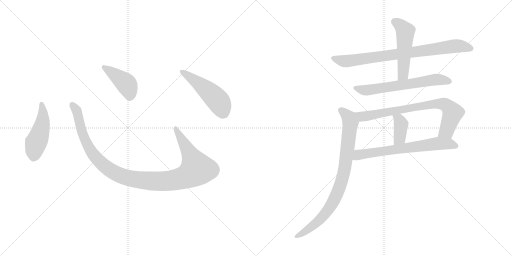
t = 0.00 s
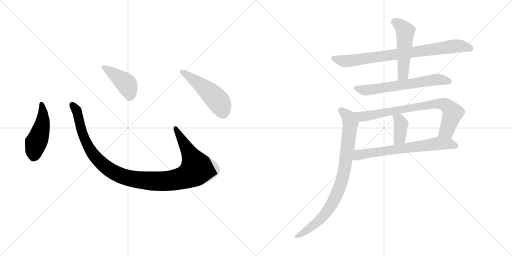
t = 1.76 s
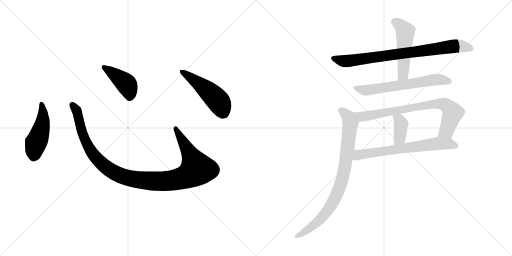
t = 3.52 s
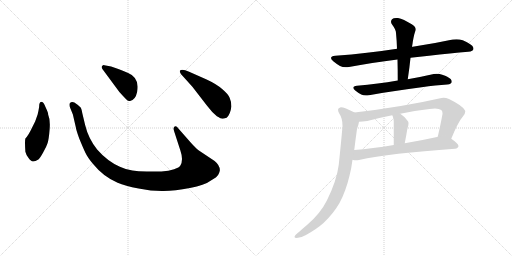
t = 5.27 s
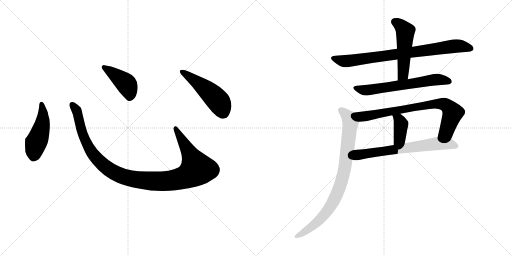
t = 7.03 s
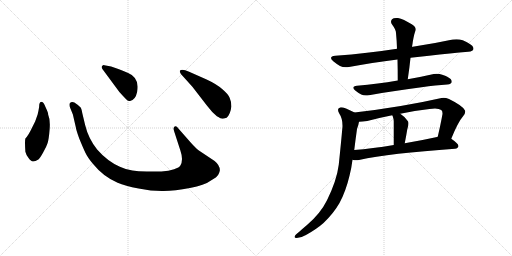
t = 8.79 s

The animated SVG that drew these frames (rendered in a browser with its animation timeline set to each time). Animation: 11 CSS @keyframes rules; one cycle of 8.79 s.

<svg version="1.1" viewBox="0 0 2048 1024" xmlns="http://www.w3.org/2000/svg">
  <g stroke="lightgray" stroke-dasharray="1,1" stroke-width="1" transform="scale(4, 4)">
    <line x1="0" y1="0" x2="256" y2="256"></line>
    <line x1="256" y1="0" x2="0" y2="256"></line>
    <line x1="128" y1="0" x2="128" y2="256"></line>
    <line x1="0" y1="128" x2="256" y2="128"></line>
    <line x1="256" y1="0" x2="512" y2="256"></line>
    <line x1="512" y1="0" x2="256" y2="256"></line>
    <line x1="384" y1="0" x2="384" y2="256"></line>
    <line x1="256" y1="128" x2="512" y2="128"></line>
  </g>
<g transform="scale(1, -1) translate(0, -850)">
   <style type="text/css">
    @keyframes keyframes0 {
      from {
       stroke: black;
       stroke-dashoffset: 474;
       stroke-width: 128;
       }
       61% {
       animation-timing-function: step-end;
       stroke: black;
       stroke-dashoffset: 0;
       stroke-width: 128;
       }
       to {
       stroke: black;
       stroke-width: 1024;
       }
       }
       #make-me-a-hanzi-animation-0 {
         animation: keyframes0 0.635742s both;
         animation-delay: 0.000000s;
         animation-timing-function: linear;
       }
    @keyframes keyframes1 {
      from {
       stroke: black;
       stroke-dashoffset: 1118;
       stroke-width: 128;
       }
       78% {
       animation-timing-function: step-end;
       stroke: black;
       stroke-dashoffset: 0;
       stroke-width: 128;
       }
       to {
       stroke: black;
       stroke-width: 1024;
       }
       }
       #make-me-a-hanzi-animation-1 {
         animation: keyframes1 1.159831s both;
         animation-delay: 0.635742s;
         animation-timing-function: linear;
       }
    @keyframes keyframes2 {
      from {
       stroke: black;
       stroke-dashoffset: 422;
       stroke-width: 128;
       }
       58% {
       animation-timing-function: step-end;
       stroke: black;
       stroke-dashoffset: 0;
       stroke-width: 128;
       }
       to {
       stroke: black;
       stroke-width: 1024;
       }
       }
       #make-me-a-hanzi-animation-2 {
         animation: keyframes2 0.593424s both;
         animation-delay: 1.795573s;
         animation-timing-function: linear;
       }
    @keyframes keyframes3 {
      from {
       stroke: black;
       stroke-dashoffset: 501;
       stroke-width: 128;
       }
       62% {
       animation-timing-function: step-end;
       stroke: black;
       stroke-dashoffset: 0;
       stroke-width: 128;
       }
       to {
       stroke: black;
       stroke-width: 1024;
       }
       }
       #make-me-a-hanzi-animation-3 {
         animation: keyframes3 0.657715s both;
         animation-delay: 2.388997s;
         animation-timing-function: linear;
       }
    @keyframes keyframes4 {
      from {
       stroke: black;
       stroke-dashoffset: 813;
       stroke-width: 128;
       }
       73% {
       animation-timing-function: step-end;
       stroke: black;
       stroke-dashoffset: 0;
       stroke-width: 128;
       }
       to {
       stroke: black;
       stroke-width: 1024;
       }
       }
       #make-me-a-hanzi-animation-4 {
         animation: keyframes4 0.911621s both;
         animation-delay: 3.046712s;
         animation-timing-function: linear;
       }
    @keyframes keyframes5 {
      from {
       stroke: black;
       stroke-dashoffset: 509;
       stroke-width: 128;
       }
       62% {
       animation-timing-function: step-end;
       stroke: black;
       stroke-dashoffset: 0;
       stroke-width: 128;
       }
       to {
       stroke: black;
       stroke-width: 1024;
       }
       }
       #make-me-a-hanzi-animation-5 {
         animation: keyframes5 0.664225s both;
         animation-delay: 3.958333s;
         animation-timing-function: linear;
       }
    @keyframes keyframes6 {
      from {
       stroke: black;
       stroke-dashoffset: 638;
       stroke-width: 128;
       }
       67% {
       animation-timing-function: step-end;
       stroke: black;
       stroke-dashoffset: 0;
       stroke-width: 128;
       }
       to {
       stroke: black;
       stroke-width: 1024;
       }
       }
       #make-me-a-hanzi-animation-6 {
         animation: keyframes6 0.769206s both;
         animation-delay: 4.622558s;
         animation-timing-function: linear;
       }
    @keyframes keyframes7 {
      from {
       stroke: black;
       stroke-dashoffset: 770;
       stroke-width: 128;
       }
       71% {
       animation-timing-function: step-end;
       stroke: black;
       stroke-dashoffset: 0;
       stroke-width: 128;
       }
       to {
       stroke: black;
       stroke-width: 1024;
       }
       }
       #make-me-a-hanzi-animation-7 {
         animation: keyframes7 0.876628s both;
         animation-delay: 5.391764s;
         animation-timing-function: linear;
       }
    @keyframes keyframes8 {
      from {
       stroke: black;
       stroke-dashoffset: 384;
       stroke-width: 128;
       }
       56% {
       animation-timing-function: step-end;
       stroke: black;
       stroke-dashoffset: 0;
       stroke-width: 128;
       }
       to {
       stroke: black;
       stroke-width: 1024;
       }
       }
       #make-me-a-hanzi-animation-8 {
         animation: keyframes8 0.562500s both;
         animation-delay: 6.268392s;
         animation-timing-function: linear;
       }
    @keyframes keyframes9 {
      from {
       stroke: black;
       stroke-dashoffset: 674;
       stroke-width: 128;
       }
       69% {
       animation-timing-function: step-end;
       stroke: black;
       stroke-dashoffset: 0;
       stroke-width: 128;
       }
       to {
       stroke: black;
       stroke-width: 1024;
       }
       }
       #make-me-a-hanzi-animation-9 {
         animation: keyframes9 0.798503s both;
         animation-delay: 6.830892s;
         animation-timing-function: linear;
       }
    @keyframes keyframes10 {
      from {
       stroke: black;
       stroke-dashoffset: 855;
       stroke-width: 128;
       }
       74% {
       animation-timing-function: step-end;
       stroke: black;
       stroke-dashoffset: 0;
       stroke-width: 128;
       }
       to {
       stroke: black;
       stroke-width: 1024;
       }
       }
       #make-me-a-hanzi-animation-10 {
         animation: keyframes10 0.945801s both;
         animation-delay: 7.629395s;
         animation-timing-function: linear;
       }
</style>
<path d="M 156.5 422.5 Q 154.5 409.5 150.5 392.5 L 140.5 364.5 L 127.5 338.5 Q 113.5 308.5 101.5 296.5 Q 98.5 286.5 101.5 243.5 Q 103.5 233.5 113.5 219.5 Q 124.5 204.5 131.5 204.5 Q 139.5 203.5 153.5 212.5 Q 160.5 218.5 172.5 240.5 Q 185.5 262.5 190.5 278.5 Q 195.5 294.5 198.5 333.5 Q 201.5 372.5 192.5 392.5 Q 193.5 398.5 181.5 423.5 Q 174.5 442.5 167.5 442.5 Q 156.5 443.5 156.5 422.5 Z" fill="lightgray"></path> 
<path d="M 764.5 278.5 L 713.5 336.5 Q 705.5 348.5 698.5 344.5 Q 691.5 339.5 696.5 325.5 L 721.5 248.5 Q 734.5 210.5 721.5 188.5 Q 717.5 180.5 696.5 173.5 Q 675.5 165.5 645.5 164.5 L 586.5 164.5 Q 551.5 165.5 529.5 168.5 Q 507.5 170.5 479.5 183.5 Q 429.5 205.5 388.5 252.5 Q 353.5 296.5 340.5 350.5 L 329.5 396.5 Q 326.5 413.5 323.5 419.5 Q 316.5 428.5 297.5 440.5 Q 285.5 445.5 278.5 436.5 Q 276.5 428.5 280.5 419.5 L 291.5 392.5 L 303.5 340.5 Q 303.5 334.5 316.5 297.5 Q 332.5 258.5 341.5 239.5 Q 350.5 220.5 371.5 195.5 Q 413.5 143.5 470.5 119.5 Q 499.5 106.5 554.5 96.5 Q 609.5 85.5 654.5 86.5 Q 699.5 86.5 759.5 98.5 Q 819.5 110.5 840.5 126.5 Q 869.5 142.5 873.5 152.5 Q 878.5 162.5 879.5 169.5 Q 879.5 189.5 858.5 206.5 L 795.5 248.5 Q 783.5 257.5 764.5 278.5 Z" fill="lightgray"></path> 
<path d="M 409.5 574.5 L 477.5 482.5 Q 496.5 461.5 504.5 453.5 Q 513.5 444.5 520.5 446.5 Q 541.5 450.5 548.5 482.5 Q 559.5 539.5 512.5 558.5 Q 482.5 572.5 467.5 576.5 L 444.5 584.5 L 417.5 589.5 Q 412.5 590.5 408.5 586.5 Q 404.5 582.5 409.5 574.5 Z" fill="lightgray"></path> 
<path d="M 769.5 503.5 L 827.5 428.5 Q 848.5 400.5 867.5 385.5 Q 884.5 375.5 888.5 375.5 Q 892.5 374.5 906.5 379.5 Q 921.5 392.5 925.5 424.5 Q 925.5 444.5 918.5 459.5 Q 912.5 474.5 888.5 494.5 Q 865.5 514.5 826.5 532.5 L 756.5 563.5 Q 727.5 575.5 719.5 567.5 Q 717.5 564.5 723.5 554.5 L 769.5 503.5 Z" fill="lightgray"></path> 
<path d="M 1642.0 619.0 Q 1679.0 624.0 1716.0 627.0 Q 1804.0 637.0 1873.0 643.0 Q 1893.0 645.0 1894.0 655.0 L 1894.0 656.0 Q 1894.0 667.0 1873.0 678.0 Q 1866.0 683.0 1851.0 689.0 Q 1839.0 693.0 1826.0 693.0 Q 1819.0 693.0 1811.0 692.0 Q 1732.0 675.0 1651.0 663.0 L 1648.0 663.0 L 1588.0 655.0 Q 1525.0 645.0 1468.0 639.0 Q 1407.0 631.0 1341.0 627.0 Q 1324.0 625.0 1324.0 618.0 Q 1324.0 613.0 1333.0 605.0 Q 1345.0 595.0 1360.0 586.0 Q 1370.0 581.0 1383.0 581.0 Q 1389.0 581.0 1396.0 582.0 Q 1485.0 599.0 1590.0 612.0 L 1642.0 619.0 Z" fill="lightgray"></path> 
<path d="M 1590.0 612.0 Q 1591.0 573.0 1591.0 528.0 C 1591.0 498.0 1627.0 503.0 1631.0 533.0 Q 1638.0 579.0 1642.0 619.0 L 1648.0 663.0 Q 1650.0 673.0 1651.0 682.0 Q 1654.0 700.0 1657.0 712.0 Q 1660.0 723.0 1663.0 730.0 L 1663.0 733.0 Q 1663.0 744.0 1647.0 753.0 Q 1613.0 774.0 1592.0 778.0 L 1585.0 778.0 Q 1573.0 778.0 1568.0 773.0 Q 1564.0 768.0 1564.0 763.0 Q 1564.0 757.0 1569.0 751.0 Q 1584.0 731.0 1584.0 718.0 Q 1587.0 688.0 1588.0 655.0 L 1590.0 612.0 Z" fill="lightgray"></path> 
<path d="M 1591.0 528.0 Q 1548.0 520.0 1511.0 516.0 Q 1470.0 510.0 1428.0 507.0 Q 1413.0 505.0 1413.0 499.0 Q 1413.0 494.0 1421.0 488.0 Q 1433.0 478.0 1445.0 472.0 Q 1453.0 468.0 1464.0 468.0 Q 1470.0 468.0 1476.0 469.0 Q 1566.0 486.0 1686.0 501.0 Q 1744.0 509.0 1789.0 512.0 Q 1807.0 514.0 1807.0 523.0 L 1807.0 524.0 Q 1807.0 534.0 1789.0 543.0 Q 1782.0 547.0 1769.0 551.0 Q 1758.0 555.0 1747.0 555.0 Q 1741.0 555.0 1735.0 554.0 Q 1683.0 542.0 1631.0 533.0 L 1591.0 528.0 Z" fill="lightgray"></path> 
<path d="M 1805.0 295.0 Q 1832.0 362.0 1853.0 386.0 Q 1861.0 396.0 1861.0 404.0 Q 1861.0 406.0 1860.0 408.0 Q 1853.0 426.0 1796.0 454.0 Q 1784.0 459.0 1774.0 459.0 Q 1770.0 459.0 1766.0 458.0 Q 1608.0 422.0 1418.0 400.0 C 1388.0 396.0 1406.0 361.0 1436.0 363.0 Q 1448.0 363.0 1469.0 366.0 Q 1518.0 379.0 1569.0 389.0 L 1601.0 395.0 Q 1658.0 408.0 1718.0 414.0 Q 1730.0 416.0 1740.0 416.0 Q 1757.0 416.0 1765.0 410.0 Q 1770.0 407.0 1770.0 397.0 L 1770.0 394.0 Q 1763.0 355.0 1751.0 303.0 C 1744.0 274.0 1794.0 267.0 1805.0 295.0 Z" fill="lightgray"></path> 
<path d="M 1569.0 389.0 Q 1572.0 384.0 1572.0 381.0 Q 1575.0 374.0 1575.0 365.0 L 1575.0 270.0 C 1575.0 240.0 1613.0 248.0 1619.0 277.0 Q 1625.0 308.0 1629.0 332.0 Q 1630.0 337.0 1631.0 340.0 Q 1634.0 350.0 1634.0 357.0 Q 1634.0 363.0 1631.0 366.0 Q 1616.0 386.0 1601.0 395.0 C 1576.0 411.0 1556.0 416.0 1569.0 389.0 Z" fill="lightgray"></path> 
<path d="M 1820.0 255.0 Q 1833.0 257.0 1834.0 266.0 Q 1833.0 276.0 1805.0 295.0 C 1783.0 311.0 1780.0 310.0 1751.0 303.0 L 1748.0 302.0 Q 1680.0 287.0 1619.0 277.0 L 1575.0 270.0 Q 1489.0 256.0 1417.0 250.0 C 1387.0 247.0 1380.0 215.0 1410.0 211.0 Q 1417.0 209.0 1425.0 209.0 Q 1430.0 209.0 1436.0 210.0 Q 1559.0 237.0 1820.0 255.0 Z" fill="lightgray"></path> 
<path d="M 1418.0 400.0 Q 1377.0 421.0 1364.0 421.0 L 1363.0 421.0 Q 1352.0 419.0 1352.0 411.0 Q 1352.0 405.0 1357.0 396.0 Q 1370.0 377.0 1370.0 347.0 Q 1370.0 340.0 1369.0 334.0 Q 1365.0 287.0 1355.0 191.0 Q 1347.0 128.0 1308.0 49.0 Q 1282.0 -4.0 1228.0 -50.0 Q 1210.0 -65.0 1197.0 -77.0 Q 1180.0 -89.0 1179.0 -95.0 Q 1178.0 -97.0 1178.0 -98.0 Q 1178.0 -102.0 1187.0 -102.0 Q 1203.0 -102.0 1224.0 -90.0 Q 1267.0 -66.0 1294.0 -42.0 Q 1334.0 -4.0 1358.0 38.0 Q 1383.0 84.0 1398.0 147.0 Q 1406.0 178.0 1410.0 211.0 L 1417.0 250.0 Q 1422.0 292.0 1428.0 334.0 Q 1435.0 354.0 1436.0 363.0 C 1442.0 388.0 1442.0 388.0 1418.0 400.0 Z" fill="lightgray"></path> 
      <clipPath id="make-me-a-hanzi-clip-0">
      <path d="M 156.5 422.5 Q 154.5 409.5 150.5 392.5 L 140.5 364.5 L 127.5 338.5 Q 113.5 308.5 101.5 296.5 Q 98.5 286.5 101.5 243.5 Q 103.5 233.5 113.5 219.5 Q 124.5 204.5 131.5 204.5 Q 139.5 203.5 153.5 212.5 Q 160.5 218.5 172.5 240.5 Q 185.5 262.5 190.5 278.5 Q 195.5 294.5 198.5 333.5 Q 201.5 372.5 192.5 392.5 Q 193.5 398.5 181.5 423.5 Q 174.5 442.5 167.5 442.5 Q 156.5 443.5 156.5 422.5 Z" fill="lightgray"></path>
      </clipPath>
      <path clip-path="url(#make-me-a-hanzi-clip-0)" d="M 166.5 433.5 L 171.5 370.5 L 137.5 255.5 L 133.5 220.5 " fill="none" id="make-me-a-hanzi-animation-0" stroke-dasharray="346 692" stroke-linecap="round"></path>

      <clipPath id="make-me-a-hanzi-clip-1">
      <path d="M 764.5 278.5 L 713.5 336.5 Q 705.5 348.5 698.5 344.5 Q 691.5 339.5 696.5 325.5 L 721.5 248.5 Q 734.5 210.5 721.5 188.5 Q 717.5 180.5 696.5 173.5 Q 675.5 165.5 645.5 164.5 L 586.5 164.5 Q 551.5 165.5 529.5 168.5 Q 507.5 170.5 479.5 183.5 Q 429.5 205.5 388.5 252.5 Q 353.5 296.5 340.5 350.5 L 329.5 396.5 Q 326.5 413.5 323.5 419.5 Q 316.5 428.5 297.5 440.5 Q 285.5 445.5 278.5 436.5 Q 276.5 428.5 280.5 419.5 L 291.5 392.5 L 303.5 340.5 Q 303.5 334.5 316.5 297.5 Q 332.5 258.5 341.5 239.5 Q 350.5 220.5 371.5 195.5 Q 413.5 143.5 470.5 119.5 Q 499.5 106.5 554.5 96.5 Q 609.5 85.5 654.5 86.5 Q 699.5 86.5 759.5 98.5 Q 819.5 110.5 840.5 126.5 Q 869.5 142.5 873.5 152.5 Q 878.5 162.5 879.5 169.5 Q 879.5 189.5 858.5 206.5 L 795.5 248.5 Q 783.5 257.5 764.5 278.5 Z" fill="lightgray"></path>
      </clipPath>
      <path clip-path="url(#make-me-a-hanzi-clip-1)" d="M 287.5 431.5 L 309.5 399.5 L 329.5 313.5 L 369.5 236.5 L 440.5 169.5 L 476.5 150.5 L 521.5 136.5 L 597.5 126.5 L 688.5 128.5 L 742.5 142.5 L 787.5 174.5 L 702.5 337.5 " fill="none" id="make-me-a-hanzi-animation-1" stroke-dasharray="990 1980" stroke-linecap="round"></path>

      <clipPath id="make-me-a-hanzi-clip-2">
      <path d="M 409.5 574.5 L 477.5 482.5 Q 496.5 461.5 504.5 453.5 Q 513.5 444.5 520.5 446.5 Q 541.5 450.5 548.5 482.5 Q 559.5 539.5 512.5 558.5 Q 482.5 572.5 467.5 576.5 L 444.5 584.5 L 417.5 589.5 Q 412.5 590.5 408.5 586.5 Q 404.5 582.5 409.5 574.5 Z" fill="lightgray"></path>
      </clipPath>
      <path clip-path="url(#make-me-a-hanzi-clip-2)" d="M 415.5 581.5 L 504.5 515.5 L 518.5 482.5 L 518.5 463.5 " fill="none" id="make-me-a-hanzi-animation-2" stroke-dasharray="294 588" stroke-linecap="round"></path>

      <clipPath id="make-me-a-hanzi-clip-3">
      <path d="M 769.5 503.5 L 827.5 428.5 Q 848.5 400.5 867.5 385.5 Q 884.5 375.5 888.5 375.5 Q 892.5 374.5 906.5 379.5 Q 921.5 392.5 925.5 424.5 Q 925.5 444.5 918.5 459.5 Q 912.5 474.5 888.5 494.5 Q 865.5 514.5 826.5 532.5 L 756.5 563.5 Q 727.5 575.5 719.5 567.5 Q 717.5 564.5 723.5 554.5 L 769.5 503.5 Z" fill="lightgray"></path>
      </clipPath>
      <path clip-path="url(#make-me-a-hanzi-clip-3)" d="M 726.5 562.5 L 806.5 507.5 L 865.5 454.5 L 880.5 434.5 L 890.5 392.5 " fill="none" id="make-me-a-hanzi-animation-3" stroke-dasharray="373 746" stroke-linecap="round"></path>

      <clipPath id="make-me-a-hanzi-clip-4">
      <path d="M 1642.0 619.0 Q 1679.0 624.0 1716.0 627.0 Q 1804.0 637.0 1873.0 643.0 Q 1893.0 645.0 1894.0 655.0 L 1894.0 656.0 Q 1894.0 667.0 1873.0 678.0 Q 1866.0 683.0 1851.0 689.0 Q 1839.0 693.0 1826.0 693.0 Q 1819.0 693.0 1811.0 692.0 Q 1732.0 675.0 1651.0 663.0 L 1648.0 663.0 L 1588.0 655.0 Q 1525.0 645.0 1468.0 639.0 Q 1407.0 631.0 1341.0 627.0 Q 1324.0 625.0 1324.0 618.0 Q 1324.0 613.0 1333.0 605.0 Q 1345.0 595.0 1360.0 586.0 Q 1370.0 581.0 1383.0 581.0 Q 1389.0 581.0 1396.0 582.0 Q 1485.0 599.0 1590.0 612.0 L 1642.0 619.0 Z" fill="lightgray"></path>
      </clipPath>
      <path clip-path="url(#make-me-a-hanzi-clip-4)" d="M 1334.0 615.0 L 1379.0 605.0 L 1809.0 665.0 L 1848.0 665.0 L 1885.0 656.0 " fill="none" id="make-me-a-hanzi-animation-4" stroke-dasharray="685 1370" stroke-linecap="round"></path>

      <clipPath id="make-me-a-hanzi-clip-5">
      <path d="M 1590.0 612.0 Q 1591.0 573.0 1591.0 528.0 C 1591.0 498.0 1627.0 503.0 1631.0 533.0 Q 1638.0 579.0 1642.0 619.0 L 1648.0 663.0 Q 1650.0 673.0 1651.0 682.0 Q 1654.0 700.0 1657.0 712.0 Q 1660.0 723.0 1663.0 730.0 L 1663.0 733.0 Q 1663.0 744.0 1647.0 753.0 Q 1613.0 774.0 1592.0 778.0 L 1585.0 778.0 Q 1573.0 778.0 1568.0 773.0 Q 1564.0 768.0 1564.0 763.0 Q 1564.0 757.0 1569.0 751.0 Q 1584.0 731.0 1584.0 718.0 Q 1587.0 688.0 1588.0 655.0 L 1590.0 612.0 Z" fill="lightgray"></path>
      </clipPath>
      <path clip-path="url(#make-me-a-hanzi-clip-5)" d="M 1578.0 763.0 L 1601.0 749.0 L 1621.0 725.0 L 1613.0 559.0 L 1597.0 535.0 " fill="none" id="make-me-a-hanzi-animation-5" stroke-dasharray="381 762" stroke-linecap="round"></path>

      <clipPath id="make-me-a-hanzi-clip-6">
      <path d="M 1591.0 528.0 Q 1548.0 520.0 1511.0 516.0 Q 1470.0 510.0 1428.0 507.0 Q 1413.0 505.0 1413.0 499.0 Q 1413.0 494.0 1421.0 488.0 Q 1433.0 478.0 1445.0 472.0 Q 1453.0 468.0 1464.0 468.0 Q 1470.0 468.0 1476.0 469.0 Q 1566.0 486.0 1686.0 501.0 Q 1744.0 509.0 1789.0 512.0 Q 1807.0 514.0 1807.0 523.0 L 1807.0 524.0 Q 1807.0 534.0 1789.0 543.0 Q 1782.0 547.0 1769.0 551.0 Q 1758.0 555.0 1747.0 555.0 Q 1741.0 555.0 1735.0 554.0 Q 1683.0 542.0 1631.0 533.0 L 1591.0 528.0 Z" fill="lightgray"></path>
      </clipPath>
      <path clip-path="url(#make-me-a-hanzi-clip-6)" d="M 1421.0 497.0 L 1461.0 489.0 L 1743.0 532.0 L 1798.0 524.0 " fill="none" id="make-me-a-hanzi-animation-6" stroke-dasharray="510 1020" stroke-linecap="round"></path>

      <clipPath id="make-me-a-hanzi-clip-7">
      <path d="M 1805.0 295.0 Q 1832.0 362.0 1853.0 386.0 Q 1861.0 396.0 1861.0 404.0 Q 1861.0 406.0 1860.0 408.0 Q 1853.0 426.0 1796.0 454.0 Q 1784.0 459.0 1774.0 459.0 Q 1770.0 459.0 1766.0 458.0 Q 1608.0 422.0 1418.0 400.0 C 1388.0 396.0 1406.0 361.0 1436.0 363.0 Q 1448.0 363.0 1469.0 366.0 Q 1518.0 379.0 1569.0 389.0 L 1601.0 395.0 Q 1658.0 408.0 1718.0 414.0 Q 1730.0 416.0 1740.0 416.0 Q 1757.0 416.0 1765.0 410.0 Q 1770.0 407.0 1770.0 397.0 L 1770.0 394.0 Q 1763.0 355.0 1751.0 303.0 C 1744.0 274.0 1794.0 267.0 1805.0 295.0 Z" fill="lightgray"></path>
      </clipPath>
      <path clip-path="url(#make-me-a-hanzi-clip-7)" d="M 1427.0 397.0 L 1449.0 384.0 L 1471.0 386.0 L 1735.0 434.0 L 1776.0 433.0 L 1793.0 423.0 L 1810.0 396.0 L 1787.0 327.0 L 1759.0 310.0 " fill="none" id="make-me-a-hanzi-animation-7" stroke-dasharray="642 1284" stroke-linecap="round"></path>

      <clipPath id="make-me-a-hanzi-clip-8">
      <path d="M 1569.0 389.0 Q 1572.0 384.0 1572.0 381.0 Q 1575.0 374.0 1575.0 365.0 L 1575.0 270.0 C 1575.0 240.0 1613.0 248.0 1619.0 277.0 Q 1625.0 308.0 1629.0 332.0 Q 1630.0 337.0 1631.0 340.0 Q 1634.0 350.0 1634.0 357.0 Q 1634.0 363.0 1631.0 366.0 Q 1616.0 386.0 1601.0 395.0 C 1576.0 411.0 1556.0 416.0 1569.0 389.0 Z" fill="lightgray"></path>
      </clipPath>
      <path clip-path="url(#make-me-a-hanzi-clip-8)" d="M 1575.0 387.0 L 1596.0 371.0 L 1604.0 351.0 L 1599.0 298.0 L 1581.0 278.0 " fill="none" id="make-me-a-hanzi-animation-8" stroke-dasharray="256 512" stroke-linecap="round"></path>

      <clipPath id="make-me-a-hanzi-clip-9">
      <path d="M 1820.0 255.0 Q 1833.0 257.0 1834.0 266.0 Q 1833.0 276.0 1805.0 295.0 C 1783.0 311.0 1780.0 310.0 1751.0 303.0 L 1748.0 302.0 Q 1680.0 287.0 1619.0 277.0 L 1575.0 270.0 Q 1489.0 256.0 1417.0 250.0 C 1387.0 247.0 1380.0 215.0 1410.0 211.0 Q 1417.0 209.0 1425.0 209.0 Q 1430.0 209.0 1436.0 210.0 Q 1559.0 237.0 1820.0 255.0 Z" fill="lightgray"></path>
      </clipPath>
      <path clip-path="url(#make-me-a-hanzi-clip-9)" d="M 1418.0 216.0 L 1434.0 231.0 L 1456.0 235.0 L 1755.0 277.0 L 1802.0 274.0 L 1825.0 266.0 " fill="none" id="make-me-a-hanzi-animation-9" stroke-dasharray="546 1092" stroke-linecap="round"></path>

      <clipPath id="make-me-a-hanzi-clip-10">
      <path d="M 1418.0 400.0 Q 1377.0 421.0 1364.0 421.0 L 1363.0 421.0 Q 1352.0 419.0 1352.0 411.0 Q 1352.0 405.0 1357.0 396.0 Q 1370.0 377.0 1370.0 347.0 Q 1370.0 340.0 1369.0 334.0 Q 1365.0 287.0 1355.0 191.0 Q 1347.0 128.0 1308.0 49.0 Q 1282.0 -4.0 1228.0 -50.0 Q 1210.0 -65.0 1197.0 -77.0 Q 1180.0 -89.0 1179.0 -95.0 Q 1178.0 -97.0 1178.0 -98.0 Q 1178.0 -102.0 1187.0 -102.0 Q 1203.0 -102.0 1224.0 -90.0 Q 1267.0 -66.0 1294.0 -42.0 Q 1334.0 -4.0 1358.0 38.0 Q 1383.0 84.0 1398.0 147.0 Q 1406.0 178.0 1410.0 211.0 L 1417.0 250.0 Q 1422.0 292.0 1428.0 334.0 Q 1435.0 354.0 1436.0 363.0 C 1442.0 388.0 1442.0 388.0 1418.0 400.0 Z" fill="lightgray"></path>
      </clipPath>
      <path clip-path="url(#make-me-a-hanzi-clip-10)" d="M 1364.0 409.0 L 1396.0 380.0 L 1402.0 352.0 L 1384.0 208.0 L 1364.0 117.0 L 1339.0 55.0 L 1295.0 -11.0 L 1236.0 -65.0 L 1183.0 -98.0 " fill="none" id="make-me-a-hanzi-animation-10" stroke-dasharray="727 1454" stroke-linecap="round"></path>

</g>
</svg>
